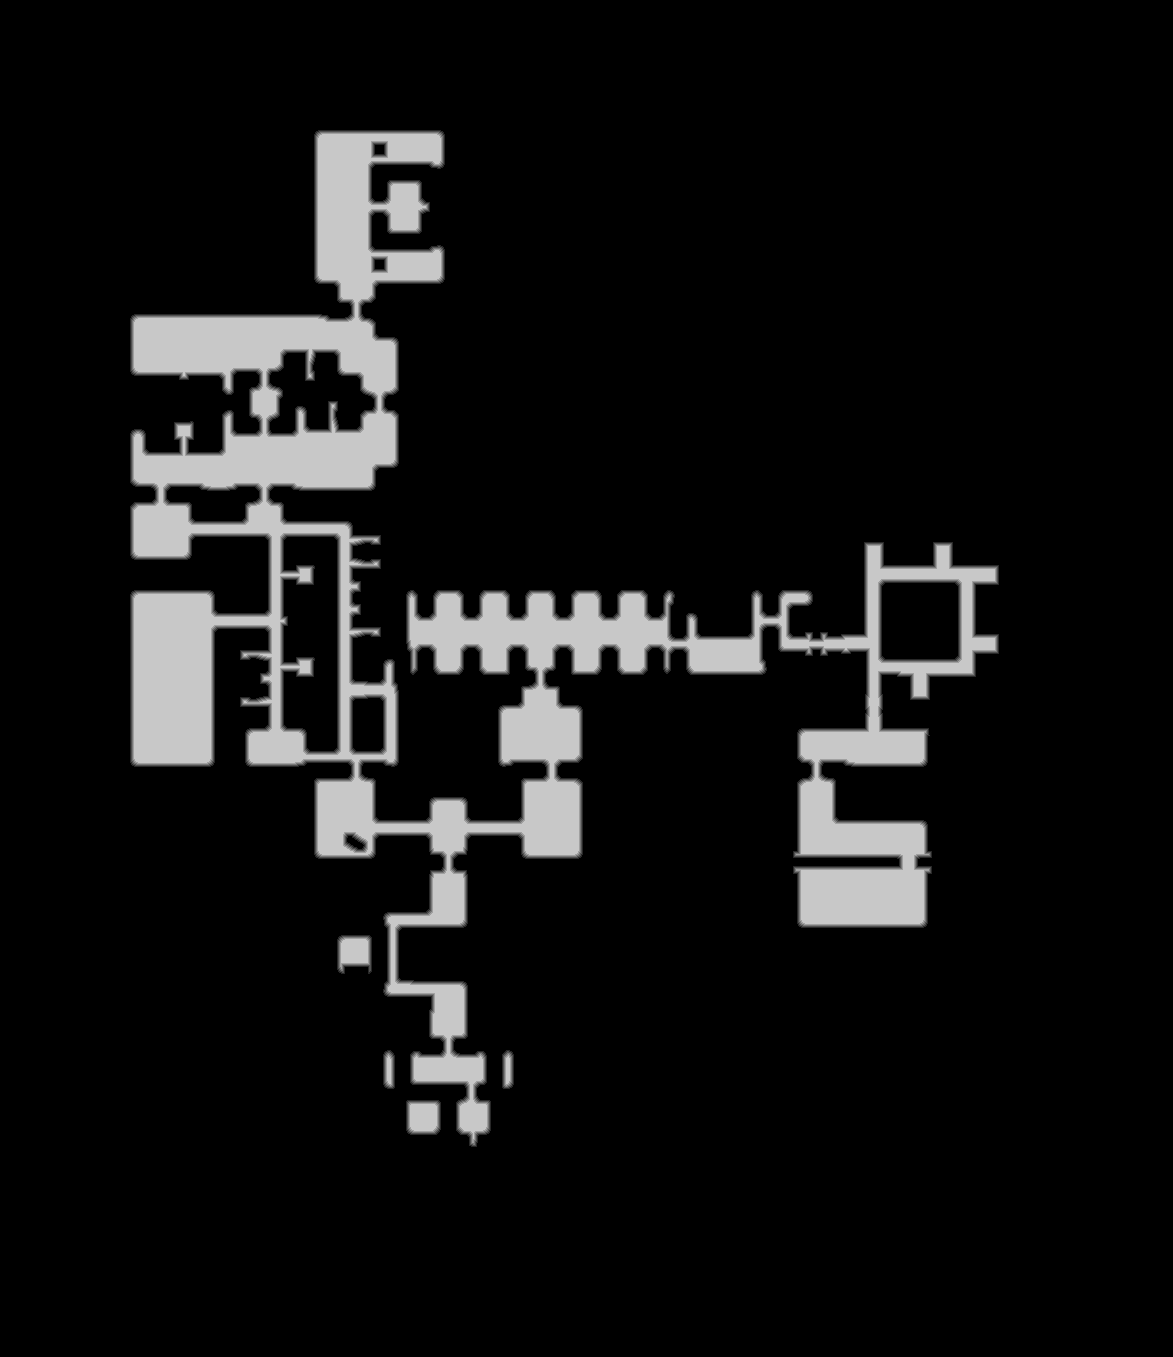

The data file committed next to this chart (first rows):
source	tdt_hull melee
truth	truth_549547f1448.tsv
width	1173
height	1357
nibble	0	1415512
nibble	1	13367
nibble	2	13380
nibble	3	13357
nibble	4	13342
nibble	5	122803
